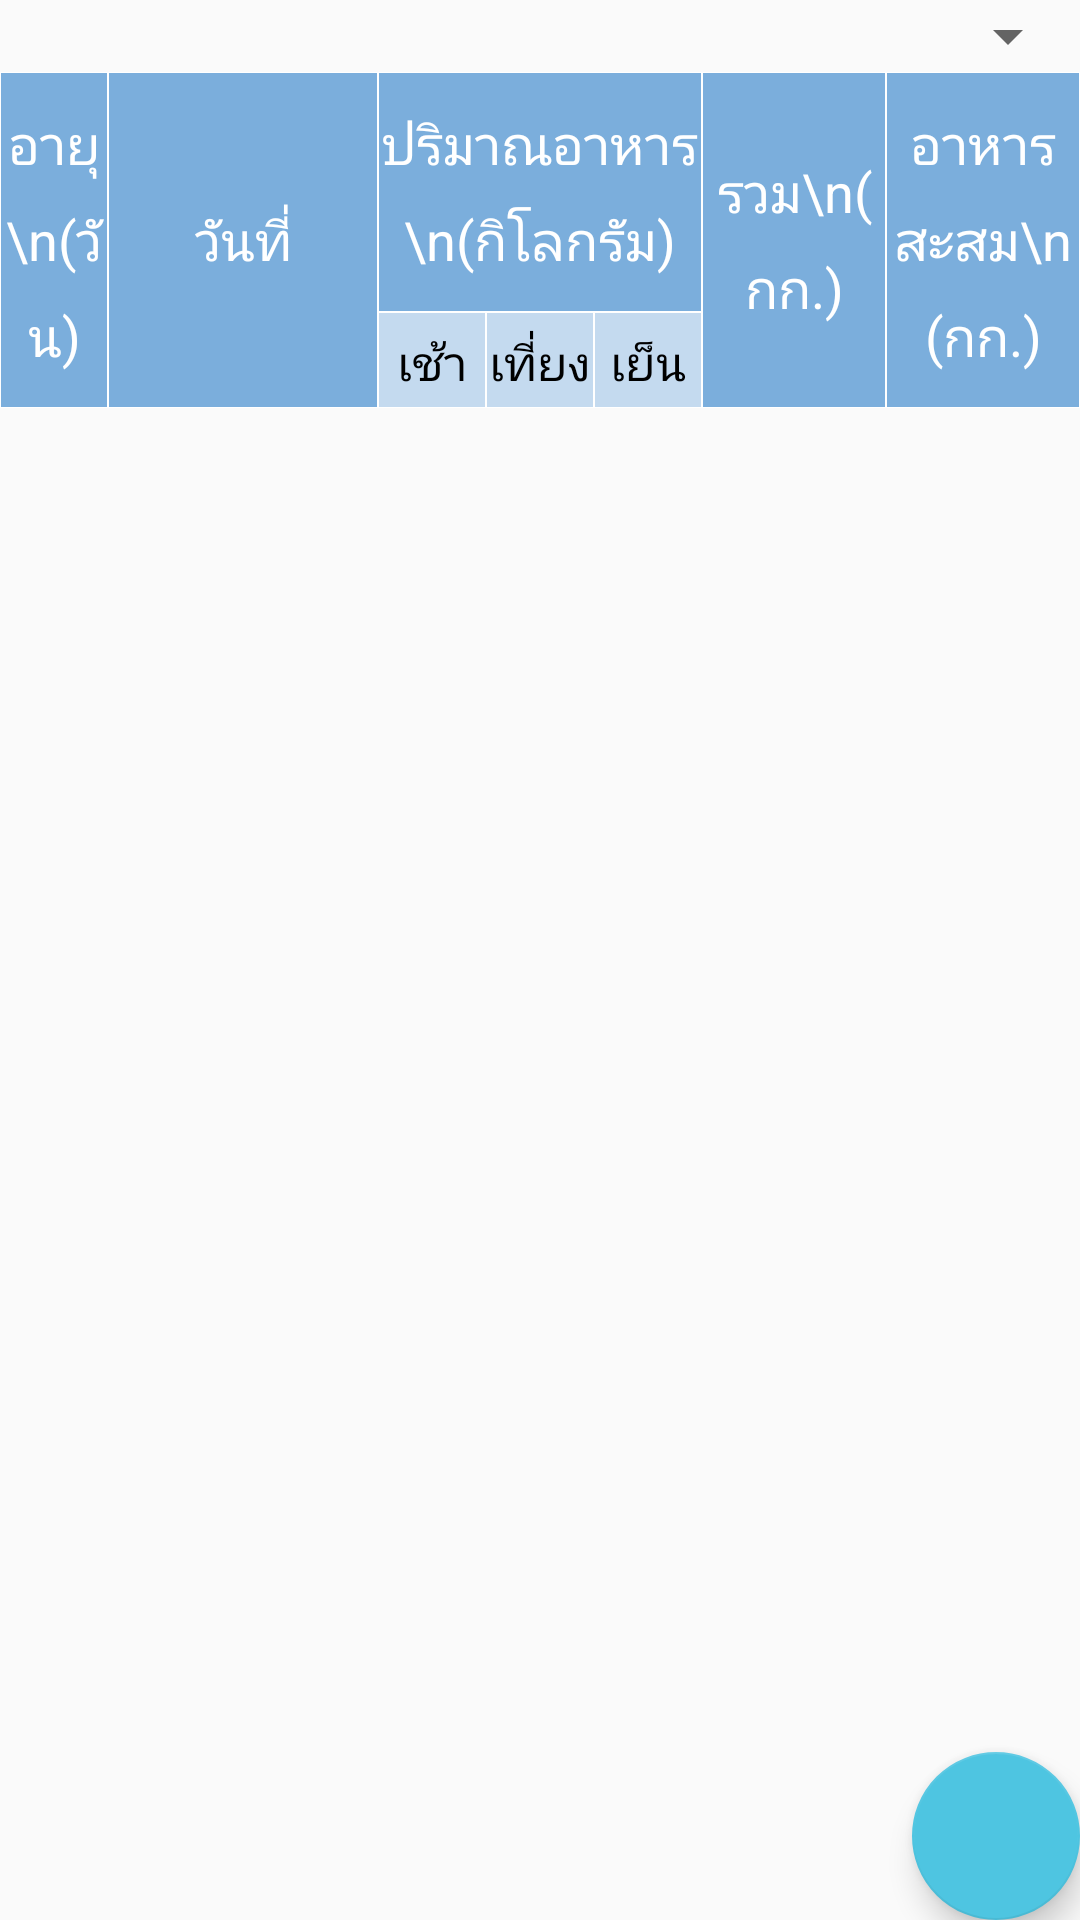

Produce the Android XML layout that renders to this screen, including the resource entries it uses.
<!-- AndroidManifest.xml: application theme AppTheme.NoActionBar -->
<!-- res/layout/fragment_feeding_record.xml -->
<?xml version="1.0" encoding="utf-8"?>
<android.support.design.widget.CoordinatorLayout
    xmlns:android="http://schemas.android.com/apk/res/android"
    xmlns:app="http://schemas.android.com/apk/res-auto"
    xmlns:tools="http://schemas.android.com/tools"
    android:layout_width="match_parent"
    android:layout_height="match_parent"
    tools:context=".fragment.FeedingRecordFragment"
    tools:ignore="HardcodedText">

    <android.support.constraint.ConstraintLayout
        android:layout_width="match_parent"
        android:layout_height="match_parent">

        <android.support.constraint.Guideline
            android:id="@+id/guideline1"
            android:layout_width="wrap_content"
            android:layout_height="wrap_content"
            android:orientation="vertical"
            app:layout_constraintGuide_percent="0.1"/>

        <android.support.constraint.Guideline
            android:id="@+id/guideline2"
            android:layout_width="wrap_content"
            android:layout_height="wrap_content"
            android:orientation="vertical"
            app:layout_constraintGuide_percent="0.35"/>

        <android.support.constraint.Guideline
            android:id="@+id/guideline3"
            android:layout_width="wrap_content"
            android:layout_height="wrap_content"
            android:orientation="vertical"
            app:layout_constraintGuide_percent="0.45"/>

        <android.support.constraint.Guideline
            android:id="@+id/guideline4"
            android:layout_width="wrap_content"
            android:layout_height="wrap_content"
            android:orientation="vertical"
            app:layout_constraintGuide_percent="0.55"/>

        <android.support.constraint.Guideline
            android:id="@+id/guideline5"
            android:layout_width="wrap_content"
            android:layout_height="wrap_content"
            android:orientation="vertical"
            app:layout_constraintGuide_percent="0.65"/>

        <android.support.constraint.Guideline
            android:id="@+id/guideline6"
            android:layout_width="wrap_content"
            android:layout_height="wrap_content"
            android:orientation="vertical"
            app:layout_constraintGuide_percent="0.82"/>

        <android.support.constraint.Guideline
            android:id="@+id/guideline_horizontal"
            android:layout_width="wrap_content"
            android:layout_height="wrap_content"
            android:orientation="horizontal"
            app:layout_constraintGuide_begin="136dp"/>

        <Spinner
            android:id="@+id/cycle_spinner"
            android:layout_width="0dp"
            android:layout_height="wrap_content"
            app:layout_constraintEnd_toEndOf="parent"
            app:layout_constraintStart_toStartOf="parent"
            app:layout_constraintTop_toTopOf="parent"/>

        <TextView
            android:id="@+id/day_label_text_view"
            style="@style/TableHeader"
            android:layout_width="0dp"
            android:layout_height="0dp"
            android:gravity="center"
            android:text="อายุ\n(วัน)"
            app:layout_constraintBottom_toBottomOf="@id/guideline_horizontal"
            app:layout_constraintEnd_toEndOf="@id/guideline1"
            app:layout_constraintStart_toStartOf="parent"
            app:layout_constraintTop_toBottomOf="@+id/cycle_spinner"/>

        <TextView
            android:id="@+id/feed_date_label_text_view"
            style="@style/TableHeader"
            android:layout_width="0dp"
            android:layout_height="0dp"
            android:gravity="center"
            android:text="วันที่"
            app:layout_constraintBottom_toTopOf="@+id/guideline_horizontal"
            app:layout_constraintEnd_toStartOf="@+id/guideline2"
            app:layout_constraintStart_toStartOf="@+id/guideline1"
            app:layout_constraintTop_toTopOf="@+id/day_label_text_view"/>

        <TextView
            android:id="@+id/first_feed_label_text_view"
            style="@style/TableRowDark"
            android:layout_width="0dp"
            android:layout_height="32dp"
            android:gravity="center"
            android:paddingTop="2dp"
            android:text="เช้า"
            android:textSize="16sp"
            app:layout_constraintBottom_toTopOf="@+id/guideline_horizontal"
            app:layout_constraintEnd_toStartOf="@+id/guideline3"
            app:layout_constraintStart_toStartOf="@+id/guideline2"
            app:layout_constraintTop_toBottomOf="@+id/feed_label_text_view"/>

        <TextView
            android:id="@+id/second_feed_label_text_view"
            style="@style/TableRowDark"
            android:layout_width="0dp"
            android:layout_height="0dp"
            android:gravity="center"
            android:paddingTop="2dp"
            android:text="เที่ยง"
            android:textSize="16sp"
            app:layout_constraintBottom_toTopOf="@+id/guideline_horizontal"
            app:layout_constraintEnd_toStartOf="@+id/guideline4"
            app:layout_constraintStart_toStartOf="@+id/guideline3"
            app:layout_constraintTop_toBottomOf="@+id/feed_label_text_view"/>

        <TextView
            android:id="@+id/third_feed_label_text_view"
            style="@style/TableRowDark"
            android:layout_width="0dp"
            android:layout_height="0dp"
            android:gravity="center"
            android:paddingTop="2dp"
            android:text="เย็น"
            android:textSize="16sp"
            app:layout_constraintBottom_toTopOf="@+id/guideline_horizontal"
            app:layout_constraintEnd_toStartOf="@+id/guideline5"
            app:layout_constraintStart_toStartOf="@+id/guideline4"
            app:layout_constraintTop_toBottomOf="@+id/feed_label_text_view"/>

        <TextView
            android:id="@+id/day_total_label_text_view"
            style="@style/TableHeader"
            android:layout_width="0dp"
            android:layout_height="0dp"
            android:gravity="center"
            android:text="รวม\n(กก.)"
            app:layout_constraintBottom_toTopOf="@+id/guideline_horizontal"
            app:layout_constraintEnd_toStartOf="@+id/guideline6"
            app:layout_constraintStart_toStartOf="@+id/guideline5"
            app:layout_constraintTop_toTopOf="@+id/day_label_text_view"/>

        <TextView
            android:id="@+id/total_label_text_view"
            style="@style/TableHeader"
            android:layout_width="0dp"
            android:layout_height="0dp"
            android:gravity="center"
            android:text="อาหารสะสม\n(กก.)"
            app:layout_constraintBottom_toTopOf="@+id/guideline_horizontal"
            app:layout_constraintEnd_toEndOf="parent"
            app:layout_constraintStart_toStartOf="@+id/guideline6"
            app:layout_constraintTop_toTopOf="@+id/day_label_text_view"/>

        <TextView
            android:id="@+id/feed_label_text_view"
            style="@style/TableHeader"
            android:layout_width="0dp"
            android:layout_height="0dp"
            android:gravity="center"
            android:text="ปริมาณอาหาร\n(กิโลกรัม)"
            app:layout_constraintBottom_toTopOf="@id/first_feed_label_text_view"
            app:layout_constraintEnd_toStartOf="@+id/guideline5"
            app:layout_constraintStart_toStartOf="@+id/guideline2"
            app:layout_constraintTop_toTopOf="@+id/day_label_text_view"/>

        <Button
            android:id="@+id/add_feeding_button"
            style="@style/Button"
            android:layout_width="200dp"
            android:layout_height="wrap_content"
            android:layout_marginBottom="24dp"
            android:layout_marginEnd="8dp"
            android:layout_marginLeft="8dp"
            android:layout_marginRight="8dp"
            android:layout_marginStart="8dp"
            android:text="เพิ่ม"
            android:visibility="gone"
            app:layout_constraintBottom_toBottomOf="parent"
            app:layout_constraintEnd_toEndOf="parent"
            app:layout_constraintStart_toStartOf="parent"/>

        <android.support.v7.widget.RecyclerView
            android:id="@+id/feeding_recycler_view"
            android:layout_width="0dp"
            android:layout_height="0dp"
            app:layout_constraintBottom_toBottomOf="parent"
            app:layout_constraintEnd_toEndOf="parent"
            app:layout_constraintStart_toStartOf="parent"
            app:layout_constraintTop_toBottomOf="@+id/guideline_horizontal"/>

        <LinearLayout
            android:id="@+id/progress_view"
            android:layout_width="0dp"
            android:layout_height="0dp"
            android:background="#80000000"
            android:gravity="center"
            android:visibility="gone"
            app:layout_constraintBottom_toBottomOf="parent"
            app:layout_constraintEnd_toEndOf="parent"
            app:layout_constraintStart_toStartOf="parent"
            app:layout_constraintTop_toTopOf="parent"
            tools:visibility="gone">

            <ProgressBar
                android:layout_width="wrap_content"
                android:layout_height="wrap_content"/>

        </LinearLayout>

        <TextView
            android:id="@+id/error_message_text_view"
            style="@style/LabelTextWhite"
            android:layout_width="0dp"
            android:layout_height="wrap_content"
            android:layout_marginEnd="16dp"
            android:layout_marginLeft="16dp"
            android:layout_marginRight="16dp"
            android:layout_marginStart="16dp"
            android:background="#00000000"
            android:gravity="center"
            android:lineSpacingMultiplier="1.5"
            android:paddingBottom="16dp"
            android:paddingTop="16dp"
            android:textSize="20sp"
            android:visibility="gone"
            app:layout_constraintBottom_toBottomOf="parent"
            app:layout_constraintEnd_toEndOf="parent"
            app:layout_constraintStart_toStartOf="parent"
            app:layout_constraintTop_toBottomOf="@+id/day_label_text_view"
            tools:text="ไม่มีข้อมูล"
            tools:visibility="visible"/>

    </android.support.constraint.ConstraintLayout>

    <android.support.design.widget.FloatingActionButton
        android:id="@+id/add_feeding_fab"
        android:layout_width="wrap_content"
        android:layout_height="wrap_content"
        android:layout_gravity="bottom|end"
        android:layout_margin="@dimen/fab_margin"
        app:srcCompat="@drawable/ic_add"/>

</android.support.design.widget.CoordinatorLayout>
<!-- resources referenced by this layout -->
<resources>
  <style name="Button">
          <item name="fontFamily">@font/arabica</item>
          <item name="android:background">@drawable/bg_button</item>
          <item name="android:foreground">?attr/selectableItemBackground</item>
          <item name="android:textColor">@android:color/white</item>
          <item name="android:textSize">22sp</item>
      </style>
  <style name="LabelTextWhite">
          <item name="fontFamily">@font/arabica</item>
          <item name="android:textColor">@android:color/white</item>
          <item name="android:textSize">24sp</item>
      </style>
  <style name="TableHeader">
          <item name="fontFamily">@font/arabica</item>
          <item name="android:textColor">@android:color/white</item>
          <item name="android:textSize">18sp</item>
          <item name="android:background">@drawable/bg_table_header</item>
          <item name="android:lineSpacingMultiplier">1.3</item>
      </style>
  <style name="TableRowDark">
          <item name="fontFamily">@font/arabica</item>
          <item name="android:textColor">@android:color/black</item>
          <item name="android:textSize">18sp</item>
          <item name="android:background">@drawable/bg_table_row_dark</item>
          <item name="android:lineSpacingMultiplier">1.3</item>
      </style>
  <style name="AppTheme.NoActionBar">
          <item name="windowActionBar">false</item>
          <item name="windowNoTitle">true</item>
      </style>
  <!-- drawable bg_table_header (drawable) -->
  <?xml version="1.0" encoding="utf-8"?>
  <shape xmlns:android="http://schemas.android.com/apk/res/android"
         android:shape="rectangle">
  
      <solid android:color="@color/header_background"/>
      <stroke
          android:width="1px"
          android:color="@android:color/white"/>
  
  </shape>
  <!-- drawable bg_table_row_dark (drawable) -->
  <?xml version="1.0" encoding="utf-8"?>
  <shape xmlns:android="http://schemas.android.com/apk/res/android"
         android:shape="rectangle">
  
      <solid android:color="@color/row_dark_background"/>
      <stroke
          android:width="1px"
          android:color="@android:color/white"/>
  
  </shape>
  <color name="colorAccent">#4EC5E1</color>
  <color name="header_background">#cc5C9CD5</color>
  <color name="row_dark_background">#ddBDD6EE</color>
</resources>
